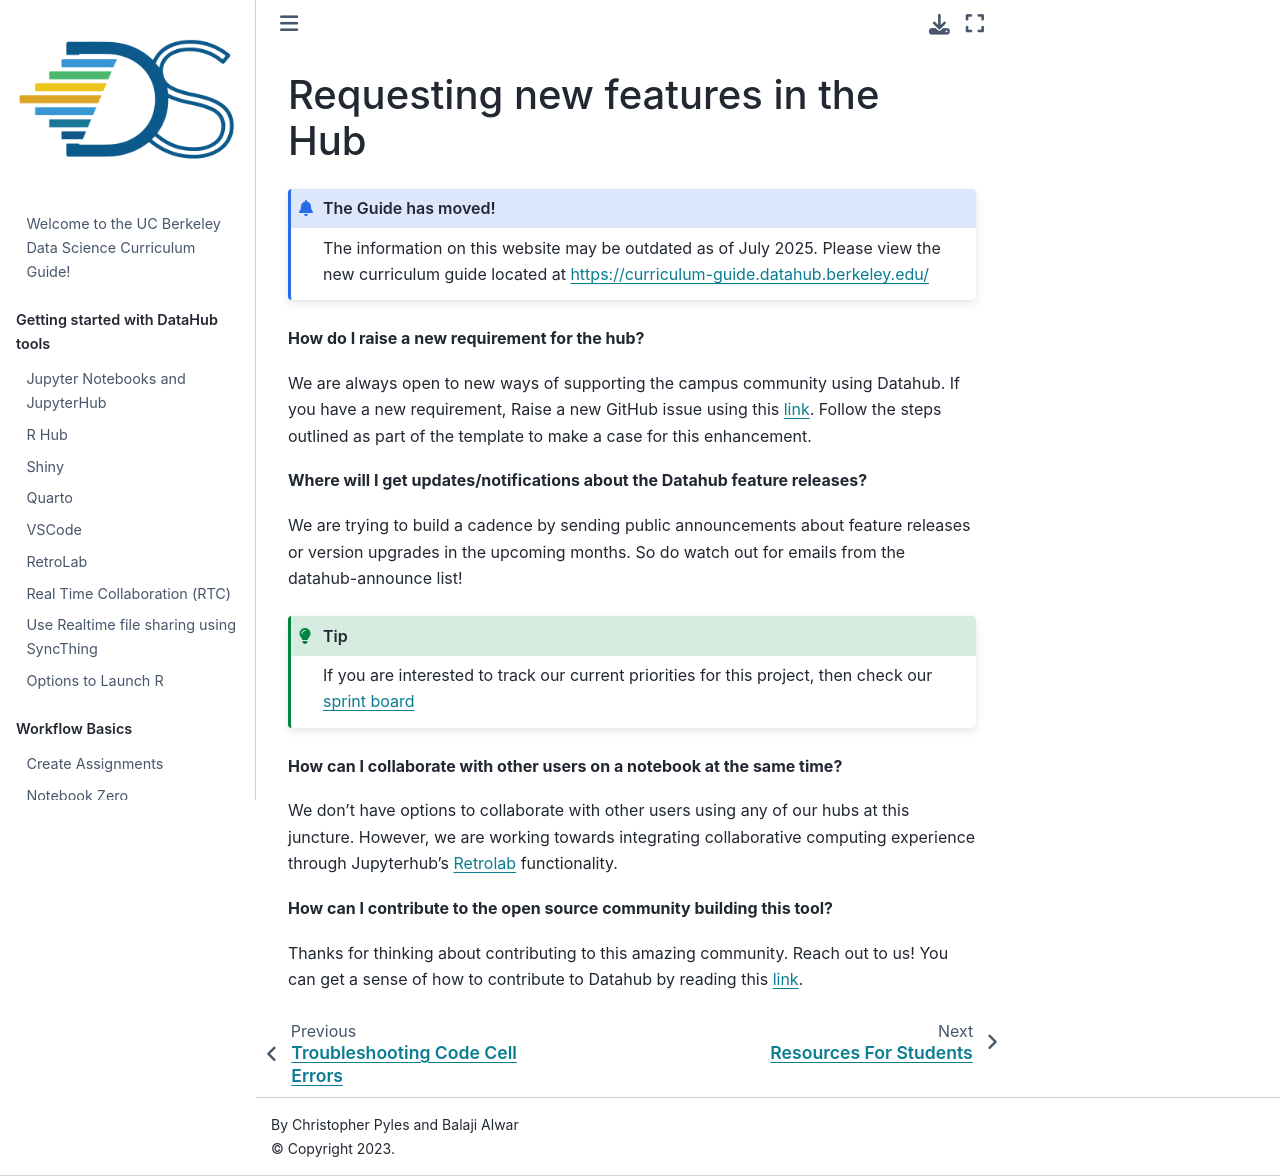

repository: ds-modules/curriculum-guide · page: faq/features.html · generator: jekyll

# Requesting new features in the Hub

:::{admonition} The Guide has moved!
The information on this website may be outdated as of July 2025. Please view the new curriculum guide located at [https://curriculum-guide.datahub.berkeley.edu/](https://curriculum-guide.datahub.berkeley.edu/)
:::

**How do I raise a new requirement for the hub?**

We are always open to new ways of supporting the campus community using Datahub. If you have a new requirement, Raise a new GitHub issue using this [link](https://github.com/berkeley-dsep-infra/datahub/issues/new?assignees=&labels=type%3A+enhancement&template=featurerequest.md). Follow the steps outlined as part of the template to make a case for this enhancement.

**Where will I get updates/notifications about the Datahub feature releases?**

We are trying to build a cadence by sending public announcements about feature releases or version upgrades in the upcoming months. So do watch out for emails from the datahub-announce list!

```{tip}
If you are interested to track our current priorities for this project, then check our [sprint board](https://github.com/berkeley-dsep-infra/datahub/projects)
```
 
**How can I collaborate with other users on a notebook at the same time?**

We don't have options to collaborate with other users using any of our hubs at this juncture. However, we are working towards integrating collaborative computing experience through Jupyterhub's [Retrolab](https://github.com/jupyterlab/retrolab) functionality.

**How can I contribute to the open source community building this tool?**

Thanks for thinking about contributing to this amazing community. Reach out to us! You can get a sense of how to contribute to Datahub by reading this [link](https://docs.datahub.berkeley.edu/en/latest/admins/pre-reqs.html).
